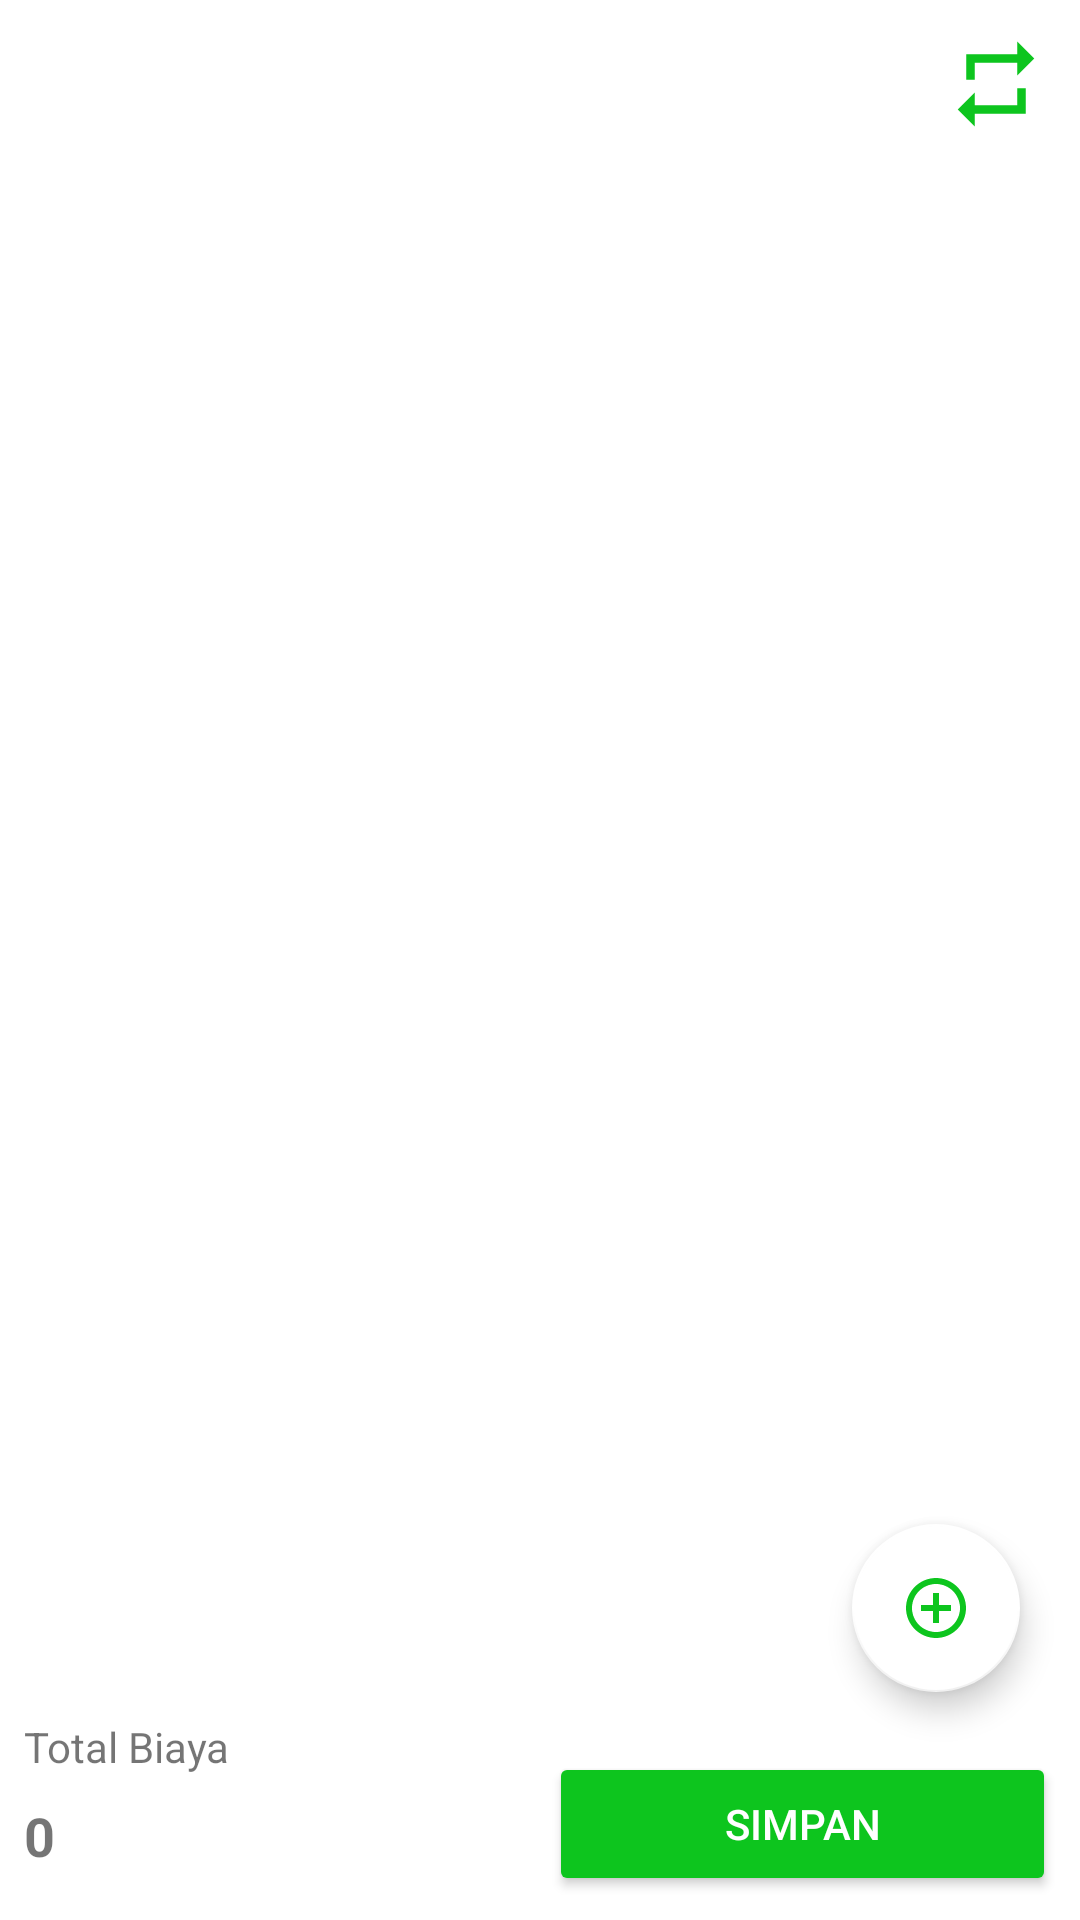

Android layout source for this screen:
<!-- AndroidManifest.xml: application theme AppTheme -->
<!-- res/layout/activity_racik.xml -->
<?xml version="1.0" encoding="utf-8"?>
<androidx.constraintlayout.widget.ConstraintLayout xmlns:android="http://schemas.android.com/apk/res/android"
    xmlns:app="http://schemas.android.com/apk/res-auto"
    xmlns:tools="http://schemas.android.com/tools"
    android:id="@+id/cl"
    android:layout_width="match_parent"
    android:layout_height="match_parent"
    tools:context=".TambahPenjualanActivity"
    android:background="#ffffff">

    <com.google.android.material.floatingactionbutton.FloatingActionButton
        android:id="@+id/fbadd"
        android:layout_width="wrap_content"
        android:layout_height="wrap_content"
        android:layout_marginBottom="76dp"
        android:layout_marginEnd="20dp"
        android:clickable="true"
        app:backgroundTint="#ffffff"
        app:layout_constraintBottom_toBottomOf="parent"
        app:layout_constraintEnd_toEndOf="parent"
        app:srcCompat="@drawable/ic_control_point_black_24dp"
        tools:ignore="VectorDrawableCompat"
        app:rippleColor="@color/colorAccent"
        android:scaleType="center"/>

    <androidx.recyclerview.widget.RecyclerView
        android:id="@+id/rvdata"
        android:layout_width="0dp"
        android:layout_height="0dp"
        android:layout_marginBottom="8dp"
        android:layout_marginEnd="8dp"
        android:layout_marginStart="8dp"
        android:layout_marginTop="8dp"
        app:layout_constraintBottom_toTopOf="@+id/textView4"
        app:layout_constraintEnd_toEndOf="parent"
        app:layout_constraintHorizontal_bias="0.0"
        app:layout_constraintStart_toStartOf="parent"
        app:layout_constraintTop_toBottomOf="@+id/ednama_barang" />


    <androidx.appcompat.widget.AppCompatButton
        android:id="@+id/bsimpan"
        android:layout_width="169dp"
        android:layout_height="wrap_content"
        android:layout_marginBottom="8dp"
        android:layout_marginEnd="8dp"
        android:backgroundTint="@color/colorPrimary"
        android:text="Simpan"
        android:textColor="#ffffff"
        app:layout_constraintBottom_toBottomOf="parent"
        app:layout_constraintEnd_toEndOf="parent" />

    <EditText
        android:id="@+id/ednama_barang"
        android:layout_width="0dp"
        android:layout_height="wrap_content"
        android:layout_marginEnd="4dp"
        android:layout_marginStart="8dp"
        android:layout_marginTop="8dp"
        android:background="@drawable/roundededtext"
        android:ems="10"
        android:inputType="textPersonName"
        app:layout_constraintEnd_toStartOf="@+id/bimg_refresh"
        app:layout_constraintStart_toStartOf="parent"
        app:layout_constraintTop_toTopOf="parent" />

    <ImageView
        android:id="@+id/bimg_refresh"
        android:layout_width="40dp"
        android:layout_height="40dp"
        android:padding="3dp"
        android:layout_marginEnd="8dp"
        android:layout_marginStart="4dp"
        android:layout_marginTop="8dp"
        app:layout_constraintEnd_toEndOf="parent"
        app:layout_constraintStart_toEndOf="@+id/ednama_barang"
        app:layout_constraintTop_toTopOf="parent"
        app:srcCompat="@drawable/ic_repeat_black_24dp"
        tools:ignore="VectorDrawableCompat"
        style="@style/DefaultButton"/>

    <TextView
        android:id="@+id/textView4"
        android:layout_width="wrap_content"
        android:layout_height="wrap_content"
        android:layout_marginBottom="8dp"
        android:layout_marginStart="8dp"
        android:text="Total Biaya"
        app:layout_constraintBottom_toTopOf="@+id/ltotal"
        app:layout_constraintStart_toStartOf="parent" />

    <TextView
        android:id="@+id/ltotal"
        android:layout_width="0dp"
        android:layout_height="wrap_content"
        android:layout_marginBottom="16dp"
        android:layout_marginEnd="8dp"
        android:layout_marginStart="8dp"
        android:text="0"
        android:textSize="18sp"
        android:textStyle="bold"
        app:layout_constraintBottom_toBottomOf="parent"
        app:layout_constraintEnd_toStartOf="@+id/bsimpan"
        app:layout_constraintStart_toStartOf="parent" />

</androidx.constraintlayout.widget.ConstraintLayout>
<!-- resources referenced by this layout -->
<resources>
  <color name="colorAccent">#0DC51E</color>
  <color name="colorPrimary">#0DC51E</color>
  <!-- drawable ic_control_point_black_24dp (drawable) -->
  <vector android:height="30dp" android:viewportHeight="24.0"
      android:viewportWidth="24.0" android:width="30dp" xmlns:android="http://schemas.android.com/apk/res/android">
      <path android:fillColor="#0DC51E" android:pathData="M13,7h-2v4L7,11v2h4v4h2v-4h4v-2h-4L13,7zM12,2C6.49,2 2,6.49 2,12s4.49,10 10,10 10,-4.49 10,-10S17.51,2 12,2zM12,20c-4.41,0 -8,-3.59 -8,-8s3.59,-8 8,-8 8,3.59 8,8 -3.59,8 -8,8z"/>
  </vector>
  <!-- drawable ic_repeat_black_24dp (drawable-v24) -->
  <vector android:height="30dp" android:viewportHeight="24.0"
      android:viewportWidth="24.0" android:width="30dp" xmlns:android="http://schemas.android.com/apk/res/android">
      <path android:fillColor="#0DC51E" android:pathData="M7,7h10v3l4,-4 -4,-4v3L5,5v6h2L7,7zM17,17L7,17v-3l-4,4 4,4v-3h12v-6h-2v4z"/>
  </vector>
  <style name="DefaultButton">
          <item name="android:layout_width">wrap_content</item>
          <item name="android:layout_height">wrap_content</item>
          <item name="android:background">@drawable/button_selector</item>
      </style>
  <style name="AppTheme" parent="Theme.AppCompat.Light.NoActionBar">
          
          <item name="colorPrimary">@color/colorPrimary</item>
          <item name="colorPrimaryDark">@color/colorPrimaryDark</item>
          <item name="colorAccent">@color/colorAccent</item>
      </style>
  <color name="colorPrimaryDark">#0DC51E</color>
</resources>
